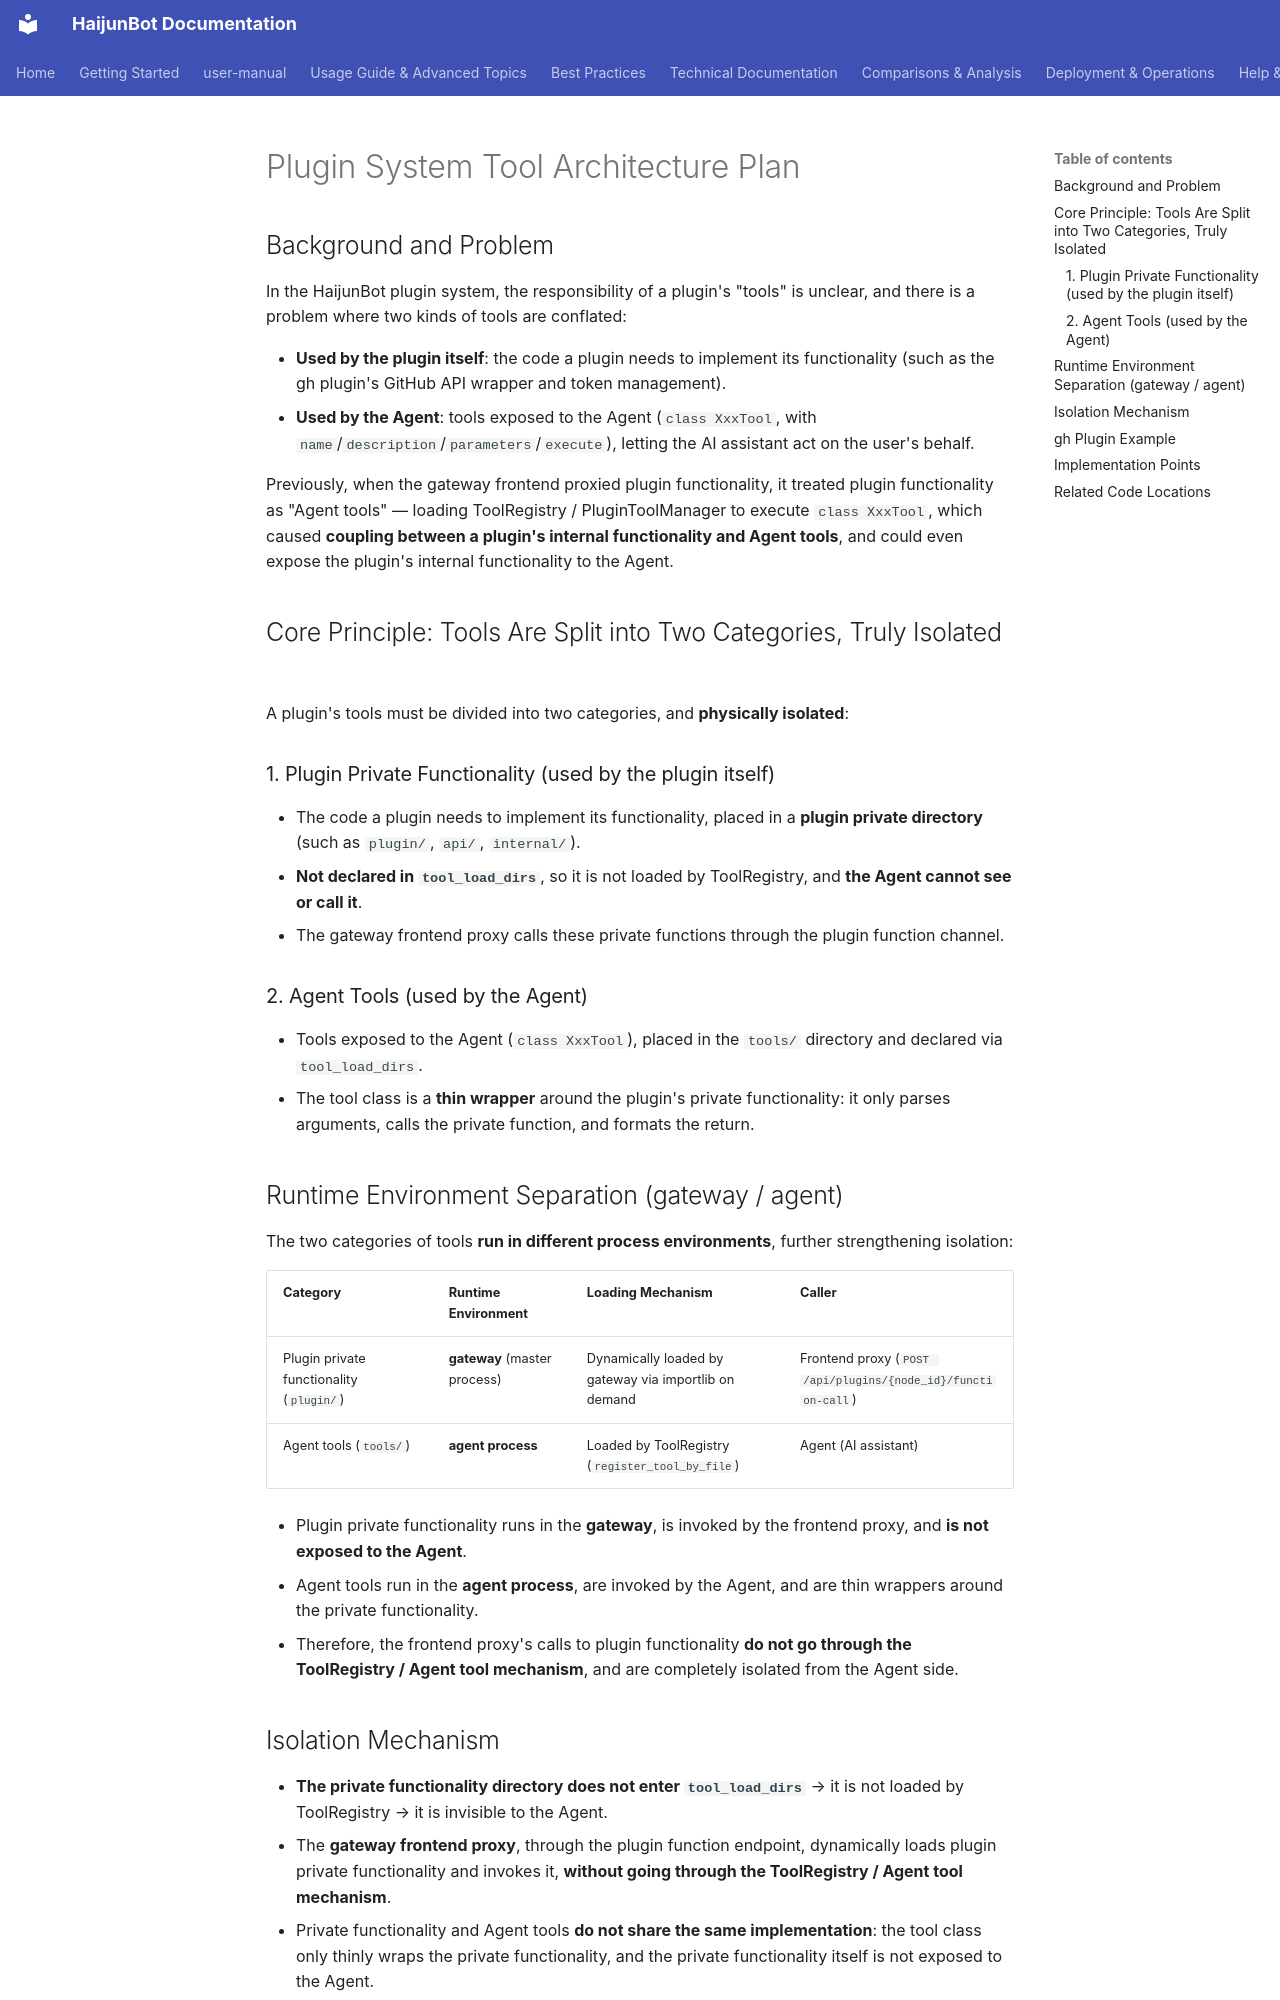

repository: takebox/haijunbot-vinbox · page: design/plugin-tool-architecture/index.html · generator: mkdocs

# Plugin System Tool Architecture Plan

## Background and Problem

In the HaijunBot plugin system, the responsibility of a plugin's "tools" is unclear, and there is a problem where two kinds of tools are conflated:

- **Used by the plugin itself**: the code a plugin needs to implement its functionality (such as the gh plugin's GitHub API wrapper and token management).
- **Used by the Agent**: tools exposed to the Agent (`class XxxTool`, with `name`/`description`/`parameters`/`execute`), letting the AI assistant act on the user's behalf.

Previously, when the gateway frontend proxied plugin functionality, it treated plugin functionality as "Agent tools" — loading ToolRegistry / PluginToolManager to execute `class XxxTool`, which caused **coupling between a plugin's internal functionality and Agent tools**, and could even expose the plugin's internal functionality to the Agent.

## Core Principle: Tools Are Split into Two Categories, Truly Isolated

A plugin's tools must be divided into two categories, and **physically isolated**:

### 1. Plugin Private Functionality (used by the plugin itself)

- The code a plugin needs to implement its functionality, placed in a **plugin private directory** (such as `plugin/`, `api/`, `internal/`).
- **Not declared in `tool_load_dirs`**, so it is not loaded by ToolRegistry, and **the Agent cannot see or call it**.
- The gateway frontend proxy calls these private functions through the plugin function channel.

### 2. Agent Tools (used by the Agent)

- Tools exposed to the Agent (`class XxxTool`), placed in the `tools/` directory and declared via `tool_load_dirs`.
- The tool class is a **thin wrapper** around the plugin's private functionality: it only parses arguments, calls the private function, and formats the return.

## Runtime Environment Separation (gateway / agent)

The two categories of tools **run in different process environments**, further strengthening isolation:

| Category                              | Runtime Environment          | Loading Mechanism                                        | Caller                                                  |
| ------------------------------------- | ---------------------------- | -------------------------------------------------------- | ------------------------------------------------------- |
| Plugin private functionality (`plugin/`) | **gateway** (master process) | Dynamically loaded by gateway via importlib on demand  | Frontend proxy (`POST /api/plugins/{node_id}/function-call`) |
| Agent tools (`tools/`)                | **agent process**            | Loaded by ToolRegistry (`register_tool_by_file`)         | Agent (AI assistant)                                    |

- Plugin private functionality runs in the **gateway**, is invoked by the frontend proxy, and **is not exposed to the Agent**.
- Agent tools run in the **agent process**, are invoked by the Agent, and are thin wrappers around the private functionality.
- Therefore, the frontend proxy's calls to plugin functionality **do not go through the ToolRegistry / Agent tool mechanism**, and are completely isolated from the Agent side.
